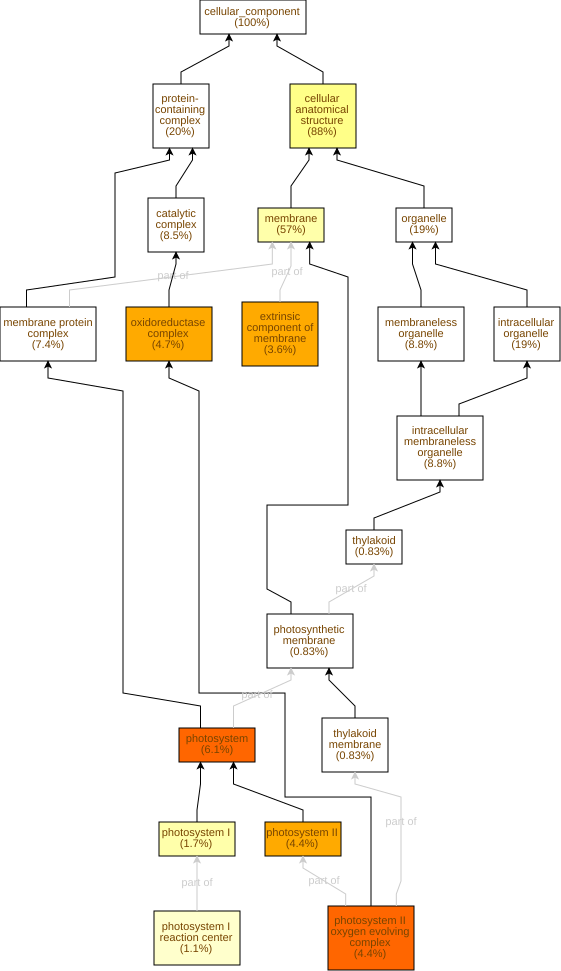

The data file committed next to this chart (first rows):
GO Term	Study #	Study Freq.	Pop. Freq.	p-value	q-value	name	gene products
GO:0009521	22	6.1%	0.91%	1.94E-15	2.45E-13	photosystem	Cc03g03590,Cc01g15890,Cc05g00840,Cc10g12…
GO:0009654	16	4.4%	0.53%	2.67E-14	1.68E-12	photosystem II oxygen evolving complex	Cc05g00840,Cc08g08290,Cc07g09880,Cc02g11…
GO:0019898	13	3.6%	0.44%	1.67E-11	7.03E-10	extrinsic component of membrane	Cc05g00840,Cc08g08290,Cc07g09880,Cc02g11…
GO:0009523	16	4.4%	0.68%	2.58E-11	8.12E-10	photosystem II	Cc05g00840,Cc08g08290,Cc07g09880,Cc02g11…
GO:1990204	17	4.7%	0.77%	2.75E-11	8.12E-10	oxidoreductase complex	Cc05g00840,Cc08g08290,Cc07g09880,Cc02g11…
GO:0110165	320	88%	79%	7.72E-7	1.62E-5	cellular anatomical structure	Cc07g14560,Cc07g12380,Cc03g05360,Cc07g15…
GO:0016020	207	57%	47%	1.4E-5	2.52E-4	membrane	Cc07g14560,Cc03g05360,Cc02g12240,Cc11g16…
GO:0009522	6	1.7%	0.24%	3.33E-5	5.24E-4	photosystem I	Cc03g03590,Cc01g15890,Cc10g12590,Cc02g09…
GO:0009538	4	1.1%	0.15%	5.88E-4	8.23E-3	photosystem I reaction center	Cc03g03590,Cc01g15890,Cc09g06610,Cc04g03…
GO:0098796	27	7.4%	4.3%	2.4E-3	0.0303	membrane protein complex	Cc08g08290,Cc02g11770,Cc11g16230,Cc04g03…
GO:0009579	3	0.83%	0.15%	0.0103	0.118	thylakoid	Cc04g03020,Cc02g38860,Cc02g39980
GO:0010598	2	0.55%	0.06%	0.0114	0.12	NAD(P)H dehydrogenase complex (plastoqui…	Cc04g16320,Cc08g01260
GO:0000148	4	1.1%	0.29%	0.016	0.155	1,3-beta-D-glucan synthase complex	Cc02g26980,Cc01g03610,Cc02g26970,Cc02g13…
GO:0042651	3	0.83%	0.24%	0.045	0.405	thylakoid membrane	Cc05g15930,Cc04g16320,Cc08g01260
GO:0034357	3	0.83%	0.24%	0.045	0.405	photosynthetic membrane	Cc05g15930,Cc04g16320,Cc08g01260
GO:0030125	2	0.55%	0.15%	0.0916	0.721	clathrin vesicle coat	Cc02g06670,Cc05g06890
GO:0030130	2	0.55%	0.15%	0.0916	0.721	clathrin coat of trans-Golgi network ves…	Cc02g06670,Cc05g06890
GO:0030132	2	0.55%	0.15%	0.0916	0.721	clathrin coat of coated pit	Cc02g06670,Cc05g06890
GO:0030118	2	0.55%	0.15%	0.0916	0.721	clathrin coat	Cc02g06670,Cc05g06890
GO:0070069	2	0.55%	0.15%	0.0916	0.721	cytochrome complex	Cc08g01750,Cc02g18220
GO:0009507	3	0.83%	0.32%	0.104	0.721	chloroplast	Cc07g15630,Cc07g06010,Cc11g15110
GO:0099513	6	1.7%	0.91%	0.106	0.721	polymeric cytoskeletal fiber	Cc02g03820,Cc11g13960,Cc10g01640,Cc10g08…
GO:0099512	6	1.7%	0.91%	0.106	0.721	supramolecular fiber	Cc02g03820,Cc11g13960,Cc10g01640,Cc10g08…
GO:0005874	6	1.7%	0.91%	0.106	0.721	microtubule	Cc02g03820,Cc11g13960,Cc10g01640,Cc10g08…
GO:0099081	6	1.7%	0.91%	0.106	0.721	supramolecular polymer	Cc02g03820,Cc11g13960,Cc10g01640,Cc10g08…
GO:0030686	1	0.28%	0.03%	0.107	0.721	90S preribosome	Cc02g19170
GO:0009512	1	0.28%	0.03%	0.107	0.721	cytochrome b6f complex	Cc02g18220
GO:0005682	1	0.28%	0.03%	0.107	0.721	U5 snRNP	Cc02g21590
GO:0005785	1	0.28%	0.03%	0.107	0.721	signal recognition particle receptor com…	Cc06g14860
GO:0009536	3	0.83%	0.35%	0.129	0.721	plastid	Cc07g15630,Cc07g06010,Cc11g15110
GO:0099080	6	1.7%	1.0%	0.148	0.721	supramolecular complex	Cc02g03820,Cc11g13960,Cc10g01640,Cc10g08…
GO:0055035	2	0.55%	0.21%	0.167	0.721	plastid thylakoid membrane	Cc04g16320,Cc08g01260
GO:0009535	2	0.55%	0.21%	0.167	0.721	chloroplast thylakoid membrane	Cc04g16320,Cc08g01260
GO:0005576	14	3.9%	3.0%	0.185	0.721	extracellular region	Cc01g09790,Cc01g15270,Cc01g12960,Cc11g12…
GO:0005672	1	0.28%	0.06%	0.202	0.728	transcription factor TFIIA complex	Cc10g08370
GO:0005674	1	0.28%	0.06%	0.202	0.728	transcription factor TFIIF complex	Cc10g02230
GO:0010330	1	0.28%	0.06%	0.202	0.728	cellulose synthase complex	Cc07g15660
GO:0005960	1	0.28%	0.06%	0.202	0.728	glycine cleavage complex	Cc08g02390
GO:0005886	3	0.83%	0.47%	0.24	0.776	plasma membrane	Cc03g03480,Cc10g04260,Cc07g18480
GO:0098797	2	0.55%	0.26%	0.249	0.784	plasma membrane protein complex	Cc02g06670,Cc05g06890
GO:0030688	1	0.28%	0.09%	0.288	0.884	preribosome, small subunit precursor	Cc02g19170
GO:0009360	1	0.28%	0.09%	0.288	0.884	DNA polymerase III complex	Cc02g15690
GO:0005856	3	0.83%	0.56%	0.332	0.972	cytoskeleton	Cc06g07980,Cc07g12380,Cc03g06020
GO:1902494	31	8.5%	7.9%	0.344	0.984	catalytic complex	Cc09g03050,Cc08g08290,Cc02g11770,Cc02g13…
GO:0031968	3	0.83%	0.59%	0.362	1.0	organelle outer membrane	Cc04g16320,Cc04g15520,Cc08g01260
GO:0045277	1	0.28%	0.12%	0.364	1.0	respiratory chain complex IV	Cc08g01750
GO:0098803	1	0.28%	0.12%	0.364	1.0	respiratory chain complex	Cc08g01750
GO:0042170	2	0.55%	0.35%	0.373	1.0	plastid membrane	Cc04g16320,Cc08g01260
GO:0097525	2	0.55%	0.35%	0.373	1.0	spliceosomal snRNP complex	Cc02g21590,Cc02g08600
GO:0030684	2	0.55%	0.38%	0.412	1.0	preribosome	Cc01g20920,Cc02g19170
GO:0005777	2	0.55%	0.38%	0.412	1.0	peroxisome	Cc07g15410,Cc02g30690
GO:0030014	2	0.55%	0.38%	0.412	1.0	CCR4-NOT complex	Cc06g06320,Cc01g08640
GO:0015629	2	0.55%	0.41%	0.45	1.0	actin cytoskeleton	Cc06g07980,Cc03g06020
GO:0042579	2	0.55%	0.41%	0.45	1.0	microbody	Cc07g15410,Cc02g30690
GO:0000145	4	1.1%	0.94%	0.451	1.0	exocyst	Cc06g03160,Cc01g12160,Cc05g16360,Cc09g06…
GO:0019867	3	0.83%	0.71%	0.481	1.0	outer membrane	Cc04g16320,Cc04g15520,Cc08g01260
GO:0005615	1	0.28%	0.18%	0.493	1.0	extracellular space	Cc10g03790
GO:0005819	1	0.28%	0.18%	0.493	1.0	spindle	Cc02g03820
GO:0009317	1	0.28%	0.18%	0.493	1.0	acetyl-CoA carboxylase complex	Cc06g01720
GO:0030532	2	0.55%	0.47%	0.523	1.0	small nuclear ribonucleoprotein complex	Cc02g21590,Cc02g08600
... 66 more rows
